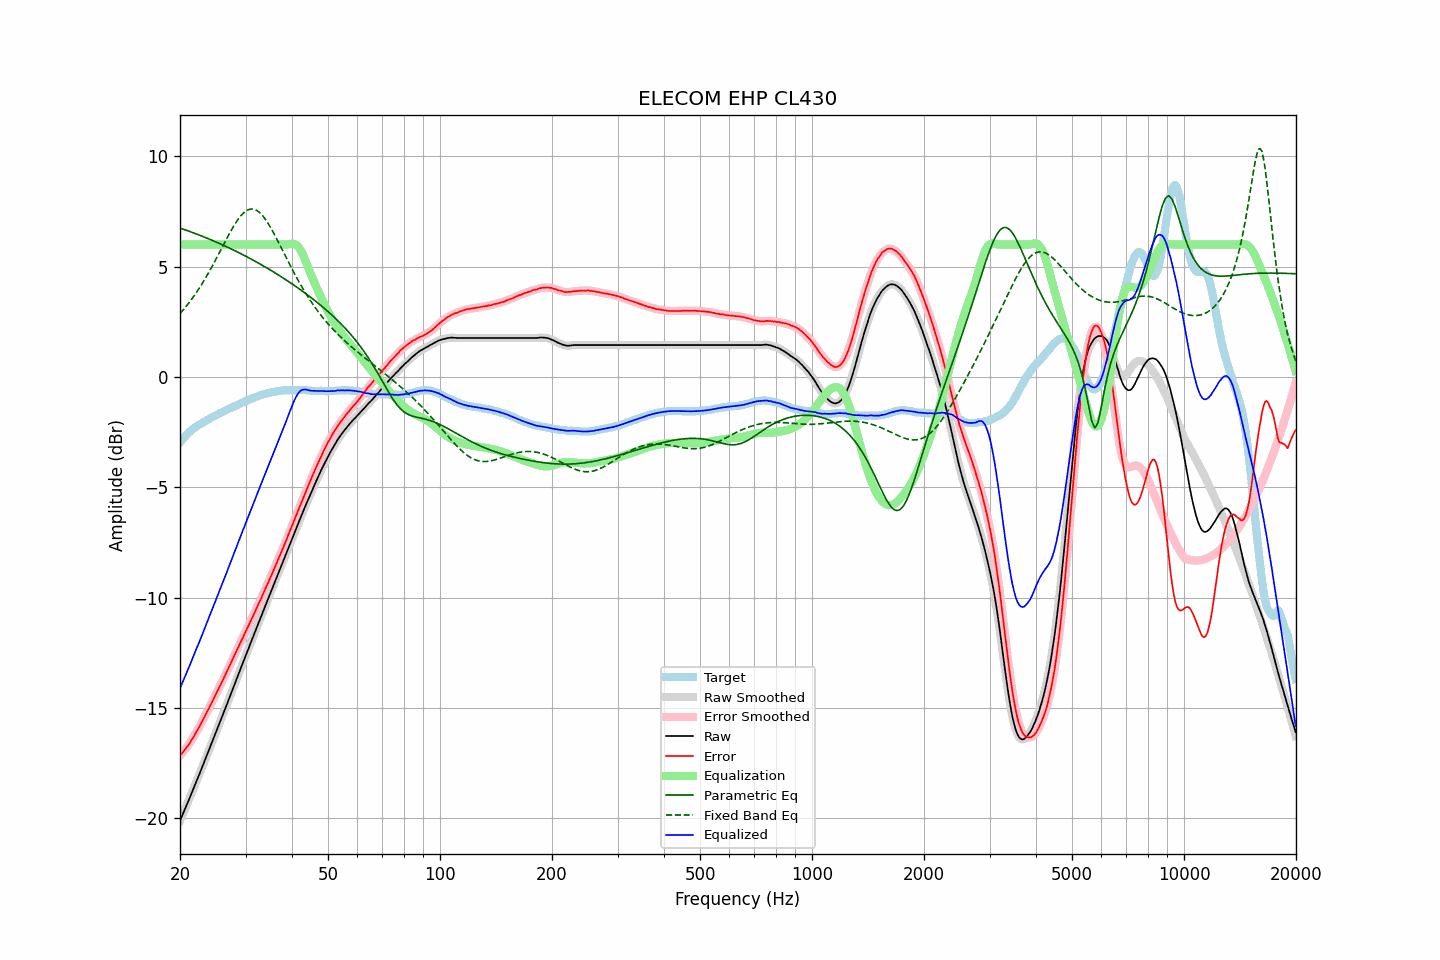

Data behind this chart, as committed beside it:
frequency, raw, error, smoothed, error_smoothed, equalization, parametric_eq, fixed_band_eq, equalized_raw, equalized_smoothed, target
20.00, -20.10, -17.14, -20.11, -17.14, 6.00, 6.74, 2.87, -14.10, -14.11, -2.96
20.20, -19.93, -17.06, -19.93, -17.06, 6.00, 6.72, 2.95, -13.93, -13.93, -2.87
20.40, -19.76, -16.98, -19.76, -16.98, 6.00, 6.69, 3.04, -13.76, -13.76, -2.78
20.61, -19.60, -16.88, -19.59, -16.89, 6.00, 6.67, 3.12, -13.60, -13.59, -2.71
20.81, -19.41, -16.79, -19.42, -16.80, 6.00, 6.64, 3.21, -13.41, -13.42, -2.62
21.02, -19.24, -16.70, -19.24, -16.69, 6.00, 6.62, 3.30, -13.24, -13.24, -2.54
21.23, -19.07, -16.59, -19.07, -16.59, 6.00, 6.59, 3.40, -13.07, -13.07, -2.48
21.44, -18.89, -16.47, -18.89, -16.48, 6.00, 6.56, 3.50, -12.89, -12.89, -2.42
21.66, -18.72, -16.36, -18.71, -16.35, 6.00, 6.54, 3.60, -12.72, -12.71, -2.36
21.87, -18.53, -16.23, -18.53, -16.23, 6.00, 6.51, 3.70, -12.53, -12.53, -2.30
22.09, -18.35, -16.10, -18.36, -16.10, 6.00, 6.48, 3.80, -12.35, -12.36, -2.25
22.31, -18.18, -15.98, -18.18, -15.98, 6.00, 6.46, 3.91, -12.18, -12.18, -2.20
22.54, -18.01, -15.85, -18.00, -15.85, 6.00, 6.43, 4.02, -12.01, -12.00, -2.16
22.76, -17.82, -15.71, -17.83, -15.71, 6.00, 6.40, 4.14, -11.82, -11.83, -2.12
22.99, -17.64, -15.57, -17.64, -15.57, 6.00, 6.37, 4.25, -11.64, -11.64, -2.08
23.22, -17.46, -15.43, -17.46, -15.43, 6.00, 6.34, 4.38, -11.46, -11.46, -2.04
23.45, -17.27, -15.29, -17.28, -15.29, 6.00, 6.31, 4.50, -11.27, -11.28, -1.99
23.69, -17.10, -15.15, -17.09, -15.15, 6.00, 6.28, 4.62, -11.10, -11.09, -1.95
23.92, -16.91, -15.00, -16.91, -15.01, 6.00, 6.25, 4.75, -10.91, -10.91, -1.91
24.16, -16.72, -14.86, -16.73, -14.86, 6.00, 6.22, 4.88, -10.72, -10.73, -1.86
24.40, -16.54, -14.72, -16.54, -14.72, 6.00, 6.19, 5.01, -10.54, -10.54, -1.82
24.65, -16.36, -14.57, -16.36, -14.57, 6.00, 6.16, 5.15, -10.36, -10.36, -1.79
24.89, -16.17, -14.42, -16.17, -14.42, 6.00, 6.13, 5.28, -10.17, -10.17, -1.75
25.14, -15.98, -14.27, -15.98, -14.27, 6.00, 6.10, 5.42, -9.98, -9.98, -1.71
25.39, -15.80, -14.13, -15.80, -14.13, 6.00, 6.06, 5.56, -9.80, -9.80, -1.67
25.65, -15.62, -13.98, -15.62, -13.98, 6.00, 6.03, 5.70, -9.62, -9.62, -1.63
25.91, -15.44, -13.83, -15.43, -13.83, 6.00, 6.00, 5.84, -9.44, -9.43, -1.60
26.16, -15.24, -13.68, -15.25, -13.68, 6.00, 5.97, 5.98, -9.24, -9.25, -1.56
26.43, -15.06, -13.52, -15.06, -13.52, 6.00, 5.93, 6.12, -9.06, -9.06, -1.54
26.69, -14.86, -13.37, -14.87, -13.37, 6.00, 5.90, 6.26, -8.86, -8.87, -1.50
26.96, -14.68, -13.22, -14.68, -13.22, 6.00, 5.87, 6.40, -8.68, -8.68, -1.46
27.23, -14.49, -13.06, -14.49, -13.06, 6.00, 5.83, 6.53, -8.49, -8.49, -1.43
27.50, -14.30, -12.91, -14.30, -12.91, 6.00, 5.80, 6.66, -8.30, -8.30, -1.39
27.77, -14.10, -12.74, -14.10, -12.75, 6.00, 5.76, 6.78, -8.10, -8.10, -1.36
28.05, -13.91, -12.59, -13.91, -12.59, 6.00, 5.73, 6.91, -7.91, -7.91, -1.32
28.33, -13.72, -12.42, -13.72, -12.43, 6.00, 5.69, 7.02, -7.72, -7.72, -1.30
28.62, -13.54, -12.27, -13.54, -12.27, 6.00, 5.65, 7.13, -7.54, -7.54, -1.26
28.90, -13.34, -12.12, -13.35, -12.12, 6.00, 5.62, 7.22, -7.34, -7.35, -1.22
29.19, -13.16, -11.97, -13.16, -11.97, 6.00, 5.58, 7.31, -7.16, -7.16, -1.19
29.48, -12.97, -11.83, -12.97, -11.82, 6.00, 5.54, 7.39, -6.97, -6.97, -1.15
29.78, -12.79, -11.66, -12.79, -11.67, 6.00, 5.50, 7.46, -6.79, -6.79, -1.13
30.08, -12.60, -11.51, -12.60, -11.51, 6.00, 5.47, 7.51, -6.60, -6.60, -1.09
30.38, -12.42, -11.36, -12.41, -11.36, 6.00, 5.43, 7.56, -6.42, -6.41, -1.06
30.68, -12.22, -11.20, -12.23, -11.20, 6.00, 5.39, 7.59, -6.22, -6.23, -1.02
30.99, -12.05, -11.04, -12.04, -11.05, 6.00, 5.35, 7.61, -6.05, -6.04, -1.00
31.30, -11.86, -10.89, -11.86, -10.89, 6.00, 5.31, 7.60, -5.86, -5.86, -0.96
31.61, -11.67, -10.74, -11.67, -10.74, 6.00, 5.27, 7.60, -5.67, -5.67, -0.93
31.93, -11.49, -10.58, -11.49, -10.58, 6.00, 5.23, 7.57, -5.49, -5.49, -0.91
32.24, -11.30, -10.41, -11.30, -10.42, 6.00, 5.19, 7.53, -5.30, -5.30, -0.89
32.57, -11.12, -10.26, -11.12, -10.26, 6.00, 5.15, 7.48, -5.12, -5.12, -0.86
32.89, -10.93, -10.11, -10.93, -10.10, 6.00, 5.11, 7.42, -4.93, -4.93, -0.82
33.22, -10.74, -9.94, -10.75, -9.94, 6.00, 5.07, 7.34, -4.74, -4.75, -0.80
33.55, -10.56, -9.78, -10.56, -9.78, 6.00, 5.03, 7.25, -4.56, -4.56, -0.78
33.89, -10.37, -9.61, -10.38, -9.62, 6.00, 4.98, 7.15, -4.37, -4.38, -0.77
34.23, -10.20, -9.46, -10.19, -9.45, 6.00, 4.94, 7.05, -4.20, -4.19, -0.74
34.57, -10.01, -9.29, -10.01, -9.29, 6.00, 4.90, 6.93, -4.01, -4.01, -0.72
34.92, -9.83, -9.11, -9.83, -9.13, 6.00, 4.85, 6.81, -3.83, -3.83, -0.71
35.27, -9.65, -8.96, -9.65, -8.96, 6.00, 4.81, 6.69, -3.65, -3.65, -0.68
35.62, -9.47, -8.79, -9.46, -8.79, 6.00, 4.77, 6.56, -3.47, -3.46, -0.68
35.97, -9.28, -8.61, -9.28, -8.62, 6.00, 4.72, 6.42, -3.28, -3.28, -0.67
... 635 more rows
